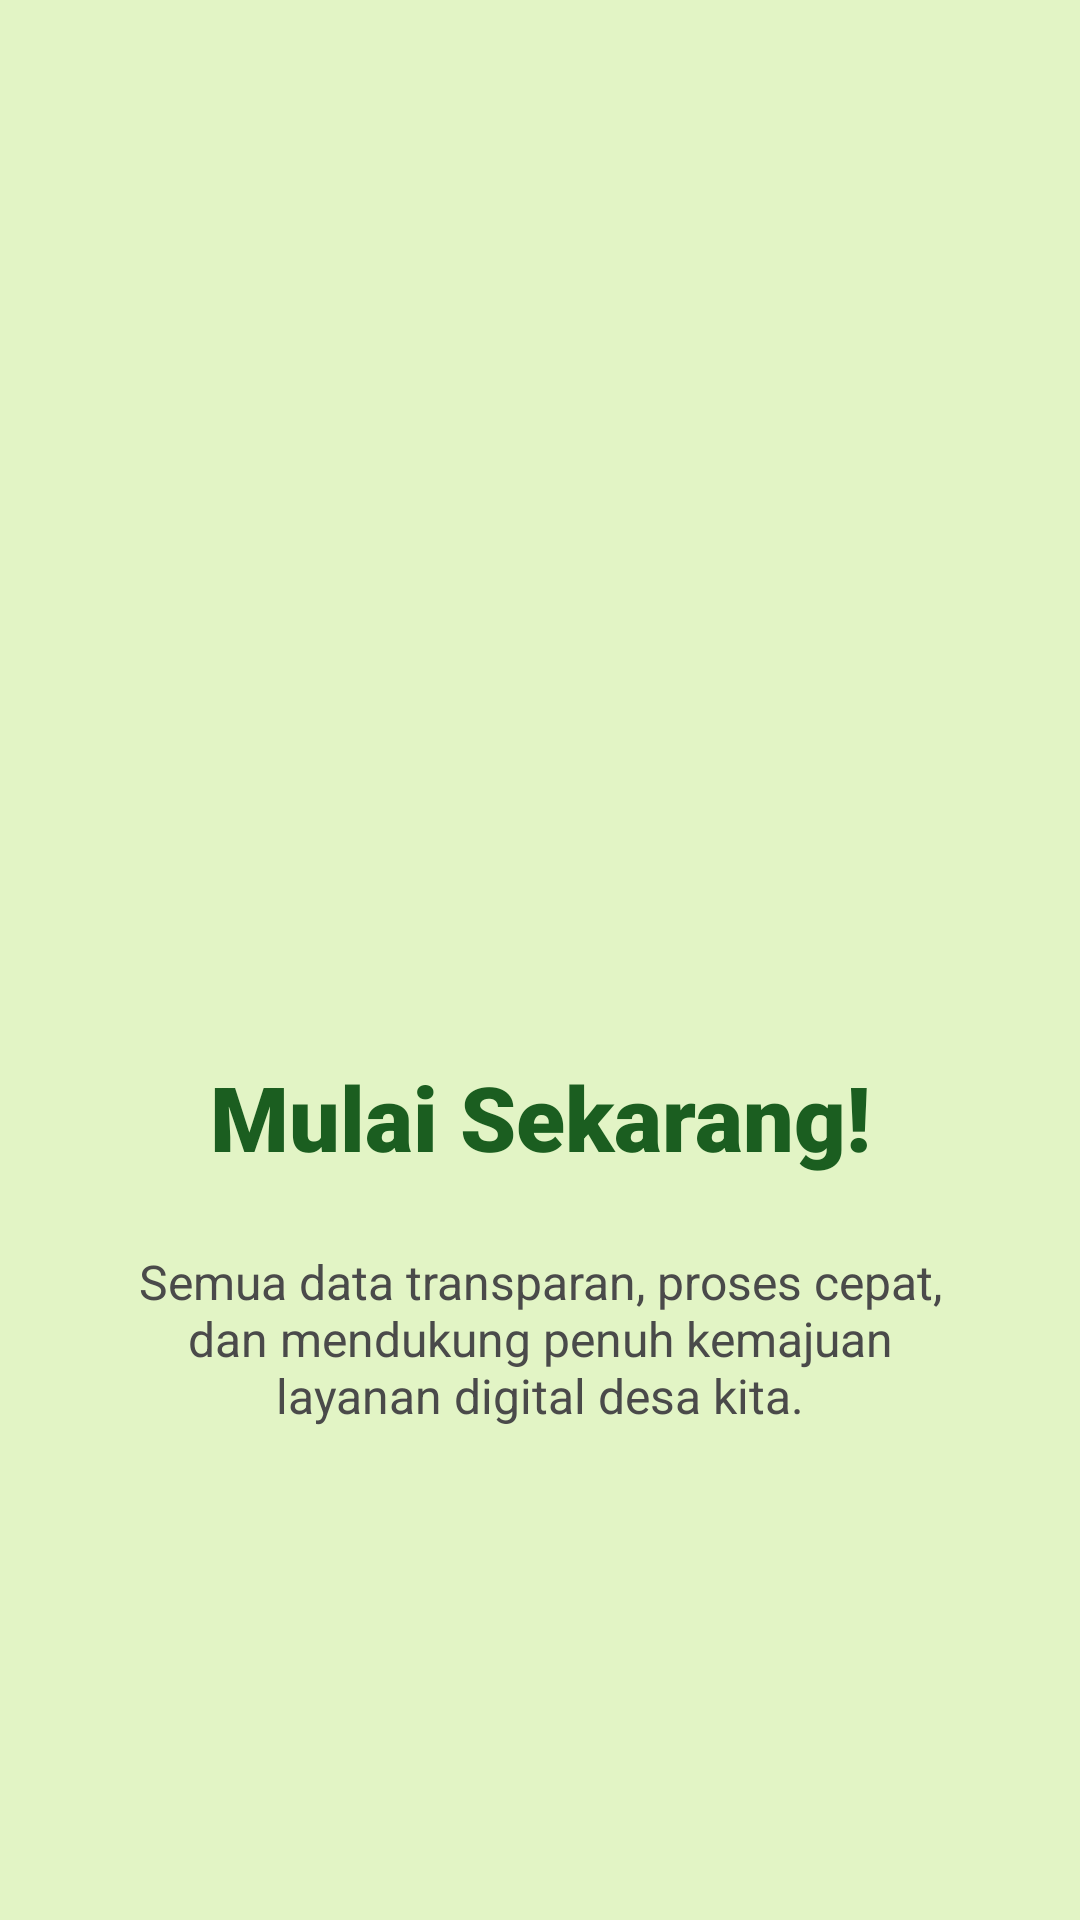

Write the Android layout XML for this screen, with the resource values it uses.
<!-- AndroidManifest.xml: application theme Theme.OrangCantkikApps -->
<!-- res/layout/fragment_tutorial3.xml -->
<?xml version="1.0" encoding="utf-8"?>
<androidx.constraintlayout.widget.ConstraintLayout xmlns:android="http://schemas.android.com/apk/res/android"
    xmlns:app="http://schemas.android.com/apk/res-auto"
    xmlns:tools="http://schemas.android.com/tools"
    android:layout_width="match_parent"
    android:layout_height="match_parent"
    android:background="#E2F4C5"
    tools:context=".Message.tutorial.Tutorial3Fragment">

    <ImageView
        android:id="@+id/imageViewTutorial3"
        android:layout_width="200dp"
        android:layout_height="200dp"
        android:layout_marginTop="88dp"
        app:layout_constraintEnd_toEndOf="parent"
        app:layout_constraintStart_toStartOf="parent"
        app:layout_constraintTop_toTopOf="parent"
        tools:src="@tools:sample/avatars" />

    <TextView
        android:id="@+id/titleTutorial3"
        android:layout_width="wrap_content"
        android:layout_height="wrap_content"
        android:layout_marginTop="64dp"
        android:text="Mulai Sekarang!"
        android:fontFamily="sans-serif-black"
        android:textSize="30sp"
        android:textColor="#1B5E20"
        app:layout_constraintEnd_toEndOf="parent"
        app:layout_constraintStart_toStartOf="parent"
        app:layout_constraintTop_toBottomOf="@+id/imageViewTutorial3" />

    <TextView
        android:id="@+id/descTutorial3"
        android:layout_width="280dp"
        android:layout_height="wrap_content"
        android:layout_marginTop="24dp"
        android:text="Semua data transparan, proses cepat, dan mendukung penuh kemajuan layanan digital desa kita."
        android:textAlignment="center"
        android:textSize="16sp"
        android:textColor="#4A4A4A"
        app:layout_constraintEnd_toEndOf="parent"
        app:layout_constraintStart_toStartOf="parent"
        app:layout_constraintTop_toBottomOf="@+id/titleTutorial3" />

</androidx.constraintlayout.widget.ConstraintLayout>
<!-- resources referenced by this layout -->
<resources>
  <style name="Theme.OrangCantkikApps" parent="Base.Theme.OrangCantkikApps" />
  <style name="Base.Theme.OrangCantkikApps" parent="Theme.Material3.DayNight.NoActionBar">
          
          
      </style>
</resources>
